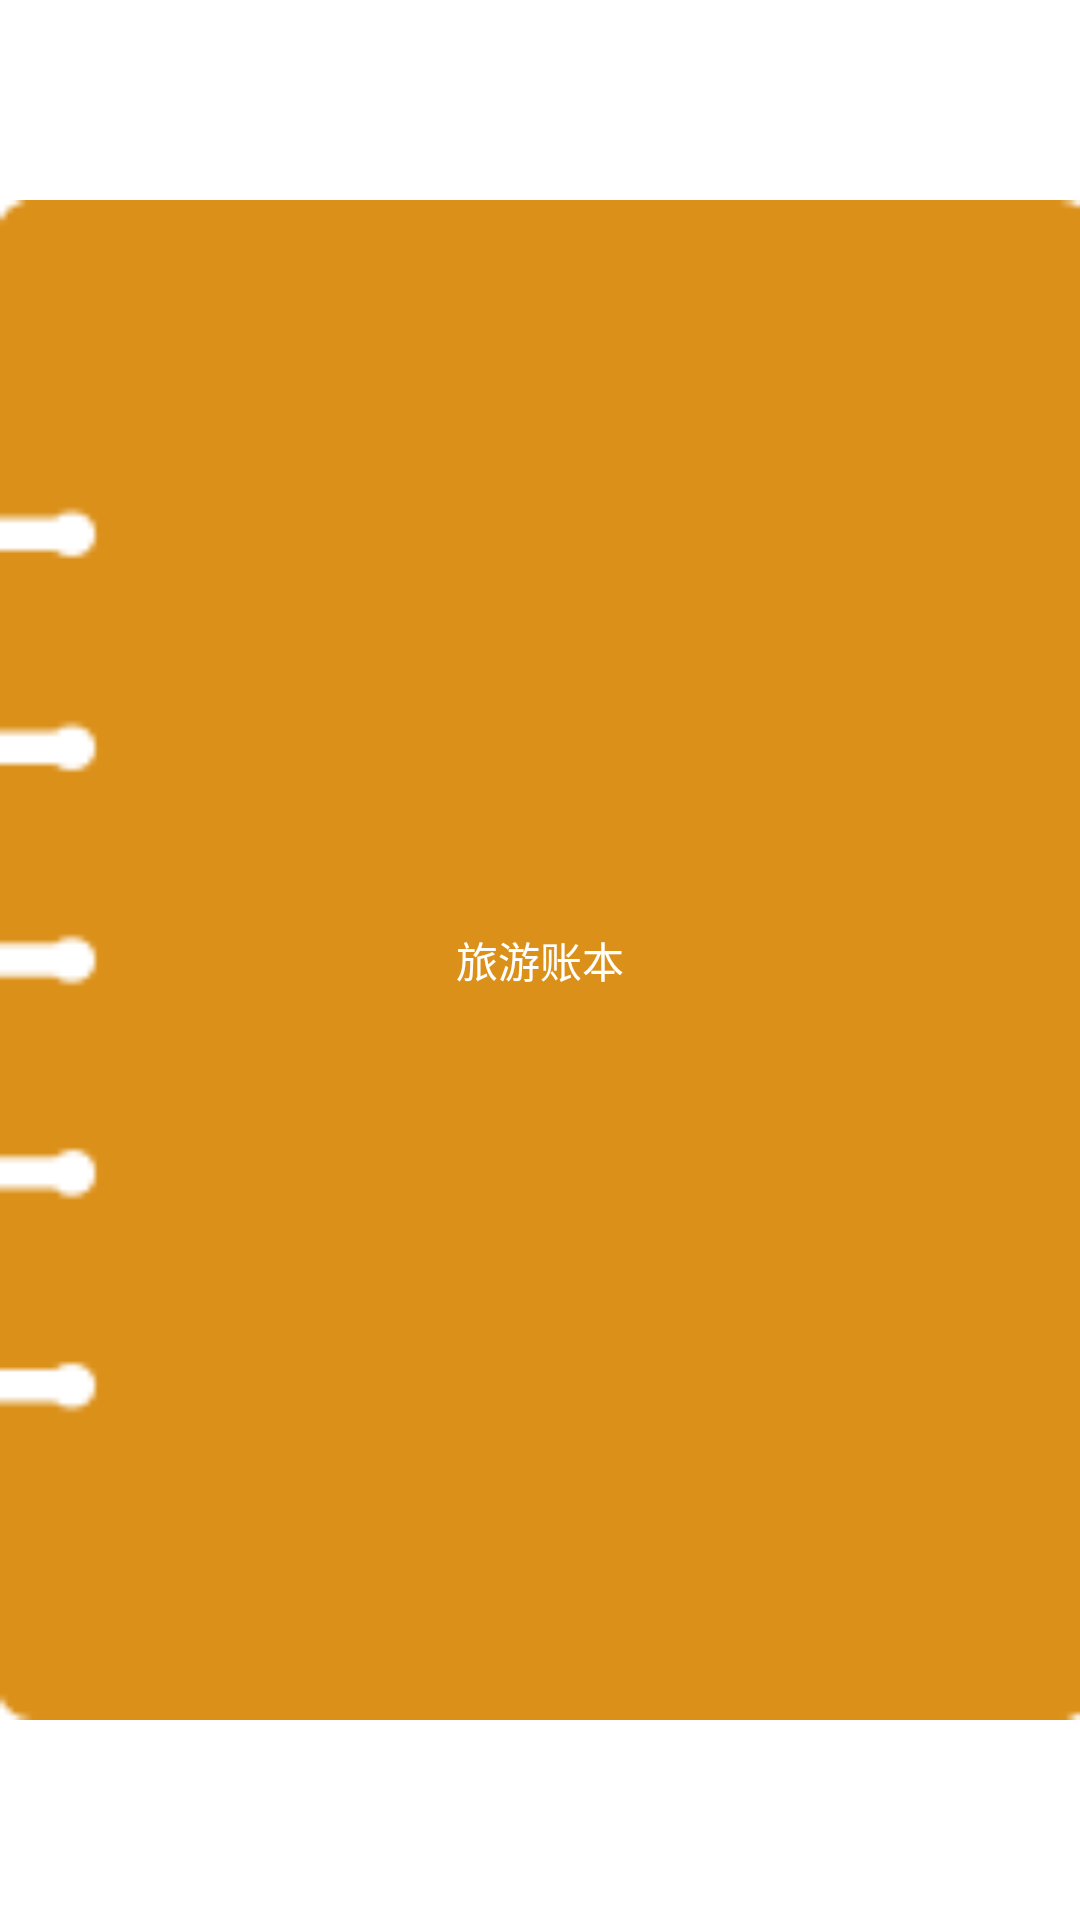

The Android layout XML behind this screen, and the referenced resources:
<!-- AndroidManifest.xml: application theme AppTheme -->
<!-- res/layout/addrecord_recycler_notebooks_item.xml -->
<?xml version="1.0" encoding="utf-8"?>
<RelativeLayout xmlns:android="http://schemas.android.com/apk/res/android"
    android:layout_width="80dp"
    android:layout_height="110dp"
    android:layout_margin="5dp"
    android:background="#ffffff">
    <ImageView
        android:id="@+id/AddRecord_RecyclerView_NoteBooks_Image"
        android:src="@mipmap/notebook_bg"
        android:layout_width="match_parent"
        android:layout_height="match_parent" />
    <TextView
        android:id="@+id/AddRecord_RecyclerView_NoteBooks_Text"
        android:textColor="#ffffff"
        android:gravity="center"
        android:textSize="@dimen/sp_12"
        android:text="旅游账本"
        android:layout_width="match_parent"
        android:layout_height="match_parent" />
</RelativeLayout>
<!-- resources referenced by this layout -->
<resources>
  <!-- mipmap notebook_bg: png bitmap (mipmap-xhdpi, 1557 bytes) -->
  <style name="AppTheme" parent="Theme.AppCompat.Light.DarkActionBar">
          
          <item name="colorPrimary">@color/colorPrimary</item>
          <item name="colorPrimaryDark">@color/colorPrimaryDark</item>
          <item name="colorAccent">@color/colorAccent</item>
          <item name="android:windowBackground">@drawable/startthe_icon</item>
      </style>
  <color name="colorPrimary">#008577</color>
  <color name="colorPrimaryDark">#DB9019</color>
  <color name="colorAccent">#D81B60</color>
</resources>
